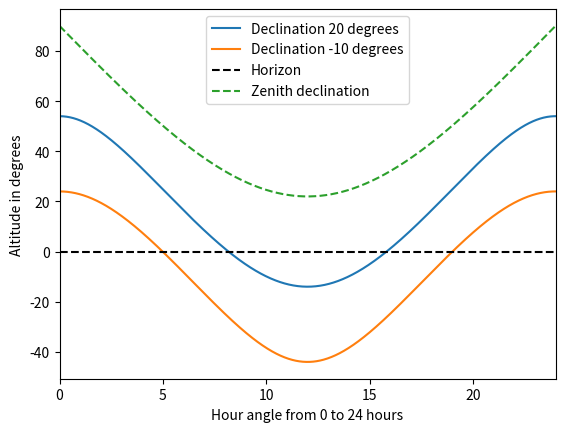

Reproduce this figure in Python.
import numpy as np
import matplotlib.pyplot as plt


def localhourangle(local_sidereal_time, right_ascension):
    """
    Calculates local hour angle from LST and RA.

    Parameters
    ----------
    local_sidereal_time : list, tuple, np.ndarray
        Local sidereal time in hours, minutes and seconds

    right_ascension : list, tuple, np.ndarray
        Right ascension in hours, minutes and seconds

    Returns
    -------
    np.ndarray
        Local hour angle in hours
    """

    # Convert variables to arrays and check size
    for item in [local_sidereal_time, right_ascension]:
        if isinstance(item, (list, tuple, np.ndarray)):
            item = np.asarray(item)
        else:
            raise TypeError('Item must be a list, tuple or array, not %s' % type(item))
        if item.shape != (1, 3) or (3, 1):
            raise TypeError('Item has wrong dimensions, should be (1, 3) or (3, 1), not %s' % item.shape)

    # Check if variables are same shape
    if local_sidereal_time.shape != right_ascension.shape:
        print('lst', local_sidereal_time.shape)
        print('ra', right_ascension.shape)
        raise TypeError('The two variables have different dimensions')

    # Do the thing
    lha_hms = local_sidereal_time - right_ascension

    # Convert from h,m,s to hours with decimal
    [hours, minutes, seconds] = [lha_hms[0], lha_hms[1], lha_hms[2]]
    local_hour_angle = hours + minutes/60 + seconds/3600

    return local_hour_angle


def altazim(hourangle, latitude, declination, radian=False, harad=False):
    """
    Convert equatorial coordinates to altitude-azimuthal.

    Parameters
    ----------
    hourangle : list, tuple, np.ndarray
        Local Hour Angle = Local Sidereal Time - Right Ascension. Assumed in hours.

    latitude : list, tuple, np.ndarray
        Latitude angle in reference to Polaris. Assumed in degrees.

    declination : list, tuple, np.ndarray
        Declination on the celestial sphere, equatorial coordinates. Assumed in degrees.

    radian : bool
        Optional parameter. Default is False, meaning that angles are assumed to be in degrees.
        If set to True, latitude and declination angles is assumed to be in radians.

    harad : bool
        Optional parameter. Default is False, meaning that hourangle is assumed to be in hours.
        If set to True, hourangle is assumed to be in radians.

    Returns
    -------
    [np.ndarray, np.ndarray]
        Returns a list [altitude, azimuthal] with the two alt-az coordinates altitude and azimuthal, as numpy arrays.

    """

    # Convert variables to arrays
    for item in [hourangle, latitude, declination]:
        if isinstance(item, (list, tuple, np.ndarray)):
            pass
        else:
            raise TypeError('Item must be a list, tuple or array, not %s' % type(item))
    hourangle = np.asarray(hourangle)
    latitude = np.asarray(latitude)
    declination = np.asarray(declination)

    # Conversion factor from degree to radians
    deg_to_rad = np.pi/180

    # Option stating that angles are in radians and should not be converted
    if radian is False:
        latitude = deg_to_rad * latitude
        declination = deg_to_rad * declination

    # Option stating if hour time angle is already in radians and should not be converted
    if harad is False:
        hourangle = deg_to_rad * 15 * hourangle

    # Calculate sine and cosine values
    [sindec, sinlat, sinha] = [np.sin(declination), np.sin(latitude), np.sin(hourangle)]
    [cosdec, coslat, cosha] = [np.cos(declination), np.cos(latitude), np.cos(hourangle)]

    # Calculate altitude from equatorial coordinates
    sinalt = sindec * sinlat + cosdec * coslat * cosha
    altitude = np.arcsin(sinalt)

    # Calculate azimuthal from equatorial and altitude
    cosalt = np.cos(altitude)
    cosazi = - sinha * sindec / cosalt
    azimuthal = np.arccos(cosazi)

    # Convert to degrees
    altitude = altitude / deg_to_rad
    azimuthal = azimuthal / deg_to_rad

    return [altitude, azimuthal]


# # Plot altitude as a function of local hour angle for both declinations and zenith
lha = [np.linspace(0, 24, 1000), np.linspace(0, 24, 1000)]
dec = [np.linspace(20, 20, 1000), np.linspace(-10, -10, 1000)]
dec_zenith = np.linspace(56, 56, 1000)
lat = [np.linspace(56, 56, 1000), np.linspace(56, 56, 1000)]
lat_zenith = np.linspace(56, 56, 1000)
hline = np.linspace(0, 0, 1000)

[alt, azi] = altazim(lha, lat, dec)

lha = np.asarray(lha)
lha1 = lha[0, :]
lha2 = lha[1, :]
alt1 = alt[0, :]
alt2 = alt[1, :]
[alt_zenith, azi_zenith] = altazim(lha1, lat_zenith, dec_zenith)

plt.plot(lha1, alt1)
plt.plot(lha2, alt2)
plt.plot(lha1, hline, 'k--')
plt.plot(lha1, alt_zenith, '--')
plt.xlabel('Hour angle from 0 to 24 hours')
plt.xlim([0, 24])
plt.ylabel('Altitude in degrees')
plt.legend(['Declination 20 degrees', 'Declination -10 degrees', 'Horizon', 'Zenith declination'])
plt.show()

# # Amount of hours above horizon
hours_per_plotpoint = 24/1000

# Find amount of points with altitude > 0
pos_amnt1 = np.sum(alt1 > 0)
pos_amnt2 = np.sum(alt2 > 0)

# Calculate hours
hours_above_horizon_1 = pos_amnt1 * hours_per_plotpoint
hours_above_horizon_2 = pos_amnt2 * hours_per_plotpoint

# Print
print('Hours above horizon for declination 20 is', hours_above_horizon_1)
print('Hours above horizon declination -10 is', hours_above_horizon_2)
